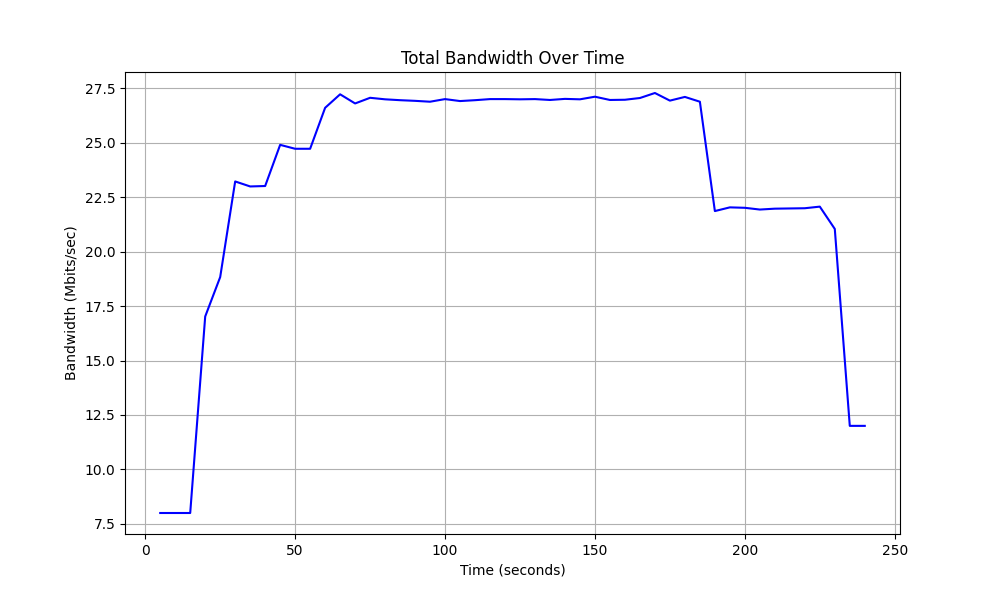

The table this chart was drawn from, first rows:
Time, Total Bandwidth
5.0, 8.0
10.0, 8.0
15.0, 8.0
20.0, 17.02
25.0, 18.83
30.0, 23.22
35.0, 22.99
40.0, 23.01
45.0, 24.9
50.0, 24.72
55.0, 24.72
60.0, 26.6
65.0, 27.22
70.0, 26.8
75.0, 27.06
80.0, 26.99
85.0, 26.95
90.0, 26.92
95.0, 26.88
100.0, 27
105.0, 26.91
110.0, 26.95
115.0, 27.0
120.0, 27.0
125.0, 26.99
130.0, 27.0
135.0, 26.96
140.0, 27.01
145.0, 26.99
150.0, 27.11
155.0, 26.96
160.0, 26.97
165.0, 27.05
170.0, 27.28
175.0, 26.93
180.0, 27.1
185.0, 26.88
190.0, 21.86
195.0, 22.03
200.0, 22.01
205.0, 21.93
210.0, 21.97
215.0, 21.98
220.0, 21.99
225.0, 22.06
230.0, 21.04
235.0, 12.0
240.0, 12.0
